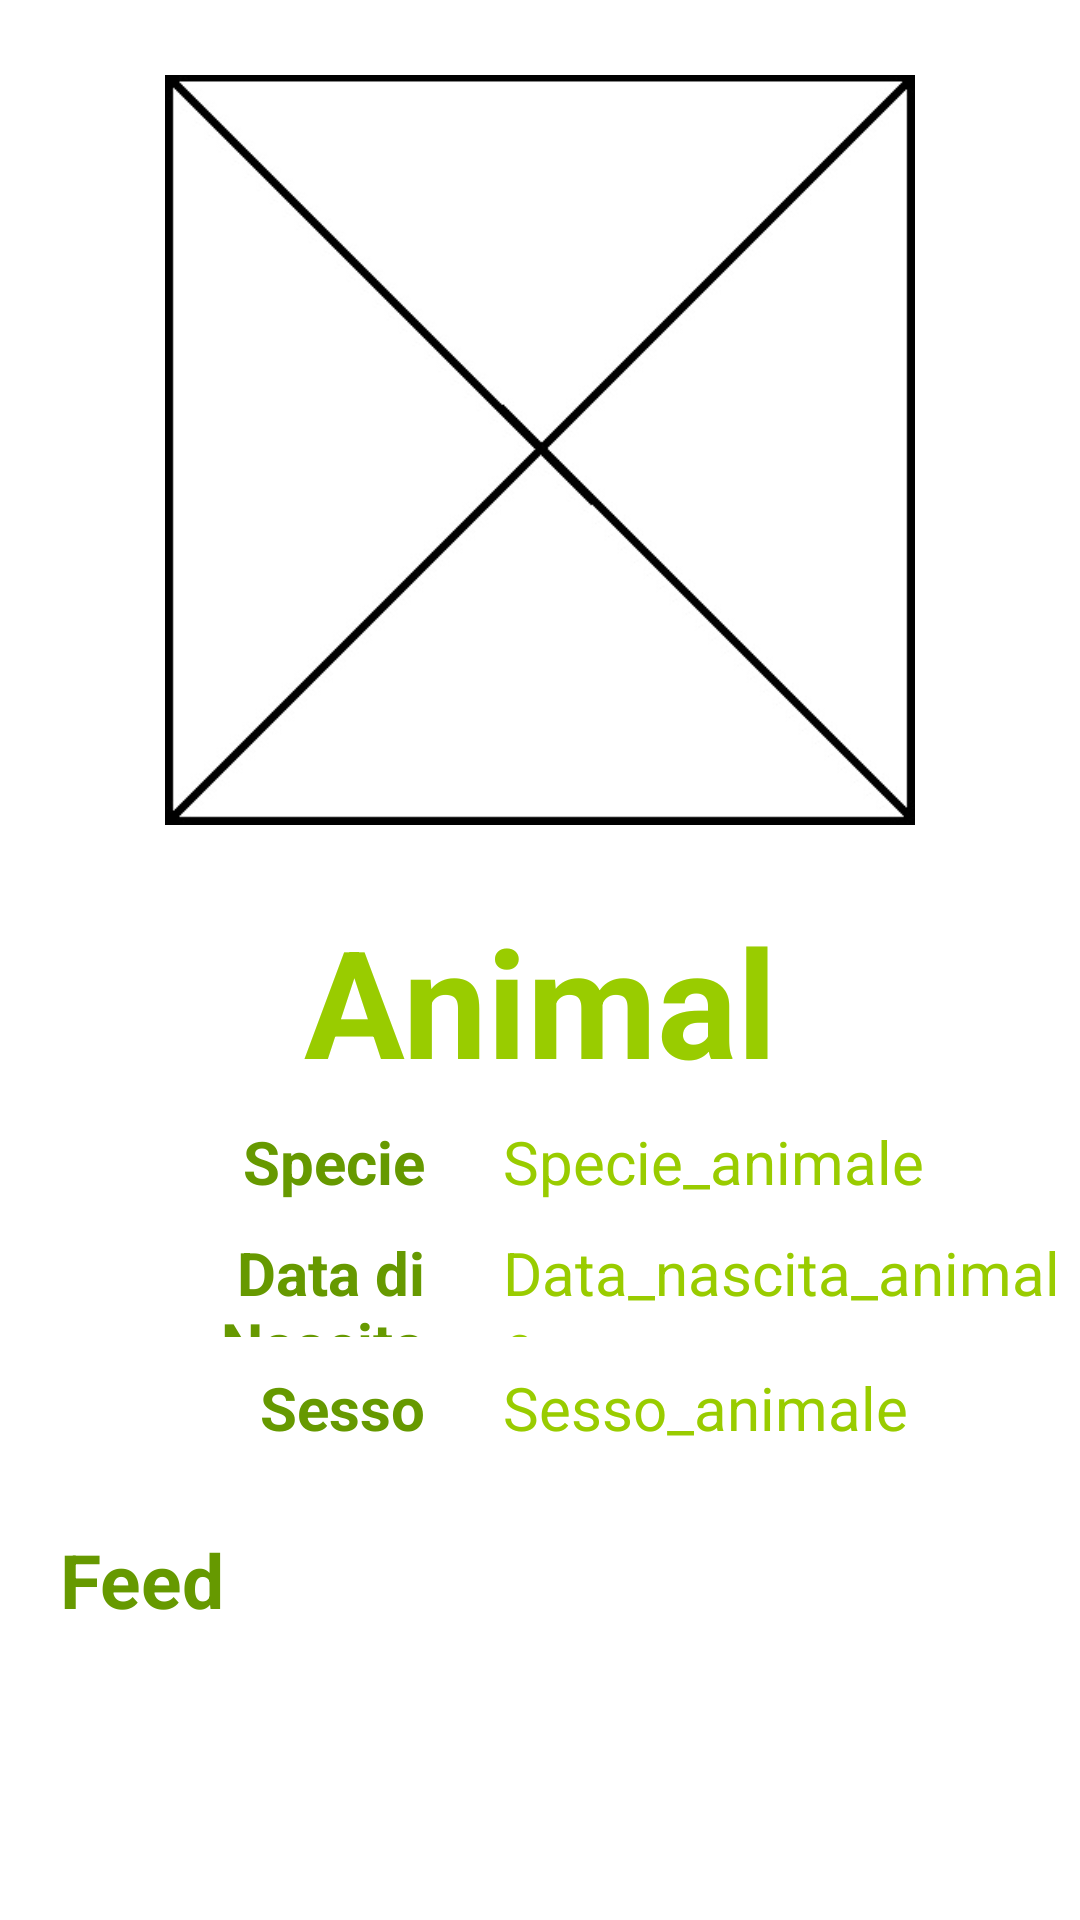

Reconstruct the res/layout file that produces this screen, plus the resources it refers to.
<!-- AndroidManifest.xml: application theme AppTheme -->
<!-- res/layout/fragment_animal_profile.xml -->
<FrameLayout xmlns:android="http://schemas.android.com/apk/res/android"
    xmlns:tools="http://schemas.android.com/tools"
    android:layout_width="match_parent"
    android:layout_height="match_parent"
    xmlns:app="http://schemas.android.com/apk/res-auto"
    android:background="#ffffff"
    tools:context="com.example.matte.mypet_testlogin.AnimalProfileFragment">

    <ScrollView
        android:layout_width="match_parent"
        android:layout_height="match_parent"
        android:fillViewport="true">

        <GridLayout
            android:layout_width="match_parent"
            android:layout_height="match_parent"
            android:orientation="vertical">

            <FrameLayout
                android:layout_width="match_parent"
                android:layout_height="wrap_content"
                android:padding="25dp">
                
                    
                    
                    
                    
                    
                    
                    
                    
                    
                
                    <ImageView
                        android:layout_height="250dp"
                        android:layout_width="match_parent"
                        android:id="@+id/imageViewAnimalProfile"
                        android:src="@drawable/img"
                        android:layout_alignParentTop="true"
                        android:layout_centerHorizontal="true">
                    </ImageView>
            </FrameLayout>

            <TextView
                android:id="@+id/animalNameTextView"
                android:layout_width="match_parent"
                android:layout_height="wrap_content"
                android:gravity="center"
                android:text="Animal"
                android:textSize="50sp"
                android:textStyle="normal|bold"
                android:textColor="@android:color/holo_green_light" />

            <TableLayout
                android:orientation="horizontal"
                android:layout_width="match_parent"
                android:layout_height="wrap_content"
                android:weightSum="2">

                <TableRow
                    android:layout_width="match_parent"
                    android:layout_height="match_parent">

                    <TextView
                        android:text="Specie"
                        android:layout_width="match_parent"
                        android:id="@+id/textView5"
                        android:layout_weight="1"
                        android:textStyle="normal|bold"
                        android:gravity="right|fill_vertical"
                        android:paddingRight="10dp"
                        android:textSize="20sp"
                        android:layout_height="35sp"
                        android:layout_margin="3dp"
                        android:paddingLeft="10dp"
                        android:textColor="@android:color/holo_green_dark" />

                    <TextView
                        android:text="Specie_animale"
                        android:layout_width="match_parent"
                        android:id="@+id/animalSpeciesTextView"
                        android:layout_weight="1"
                        android:gravity="center_vertical"
                        android:paddingLeft="10dp"
                        android:textSize="20sp"
                        android:layout_height="35sp"
                        android:layout_margin="3dp"
                        android:textColor="@android:color/holo_green_light" />
                </TableRow>

                <TableRow
                    android:layout_width="match_parent"
                    android:layout_height="match_parent">
                    <TextView
                        android:text="Data di Nascita"
                        android:layout_width="match_parent"
                        android:id="@+id/textView6"
                        android:layout_weight="1"
                        android:textStyle="normal|bold"
                        android:gravity="right|fill_vertical"
                        android:paddingRight="10dp"
                        android:textSize="20sp"
                        android:layout_height="35sp"
                        android:layout_margin="3dp"
                        android:paddingLeft="10dp"
                        android:textColor="@android:color/holo_green_dark" />

                    <TextView
                        android:text="Data_nascita_animale"
                        android:layout_width="match_parent"
                        android:id="@+id/animalBirthDateTextView"
                        android:layout_weight="1"
                        android:gravity="center_vertical"
                        android:paddingLeft="10dp"
                        android:textSize="20sp"
                        android:layout_height="35sp"
                        android:layout_margin="3dp"
                        android:textColor="@android:color/holo_green_light" />
                </TableRow>

                <TableRow
                    android:layout_width="match_parent"
                    android:layout_height="match_parent">
                    <TextView
                        android:text="Sesso"
                        android:layout_width="match_parent"
                        android:id="@+id/textView7"
                        android:layout_weight="1"
                        android:textStyle="normal|bold"
                        android:gravity="right|fill_vertical"
                        android:paddingRight="10dp"
                        android:textSize="20sp"
                        android:layout_height="35sp"
                        android:layout_margin="3dp"
                        android:paddingLeft="10dp"
                        android:textColor="@android:color/holo_green_dark" />

                    <TextView
                        android:text="Sesso_animale"
                        android:layout_width="match_parent"
                        android:id="@+id/animalGenderTextView"
                        android:layout_weight="1"
                        android:gravity="center_vertical"
                        android:paddingLeft="10dp"
                        android:textSize="20sp"
                        android:layout_height="35sp"
                        android:layout_margin="3dp"
                        android:textColor="@android:color/holo_green_light" />
                </TableRow>

            </TableLayout>

            <TextView
                android:id="@+id/feed_headingTextView"
                android:layout_width="match_parent"
                android:layout_height="wrap_content"
                android:padding="20dp"
                android:gravity="left|center"
                android:text="Feed"
                android:textSize="25sp"
                android:textStyle="normal|bold"
                android:textColor="@android:color/holo_green_dark" />



            <ListView
                android:id="@+id/profile_postsListView"
                android:padding="20dp"
                android:layout_width="match_parent"
                android:layout_height="wrap_content" />

        </GridLayout>
    </ScrollView>

</FrameLayout>
<!-- resources referenced by this layout -->
<resources>
  <!-- drawable img: jpg bitmap (drawable, 26588 bytes) -->
  <style name="AppTheme" parent="Theme.AppCompat.Light.DarkActionBar">
          
          <item name="colorPrimary">@color/colorPrimary</item>
          <item name="colorPrimaryDark">@color/colorPrimaryDark</item>
          <item name="colorAccent">@color/colorAccent</item>
      </style>
  <color name="colorPrimary">#00a31b</color>
  <color name="colorPrimaryDark">#00bf4d</color>
  <color name="colorAccent">#4dd5ff</color>
</resources>
